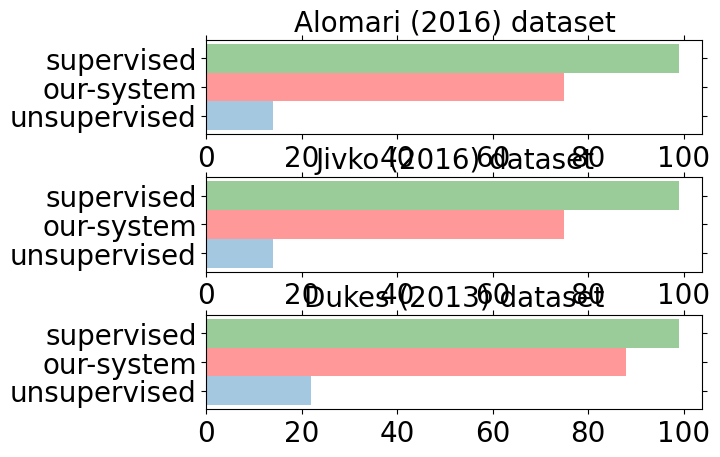

Reproduce this figure in Python.
# This is a ported version of a MATLAB example from the signal processing
# toolbox that showed some difference at one time between Matplotlib's and
# MATLAB's scaling of the PSD.  This differs from psd_demo3.py in that
# this uses a complex signal, so we can see that complex PSD's work properly
import numpy as np
import matplotlib.pyplot as plt
import matplotlib.mlab as mlab


"""
Simple demo of a horizontal bar chart.
"""
import matplotlib.pyplot as plt
plt.rcdefaults()
import numpy as np
import matplotlib.pyplot as plt

plt.subplots_adjust(hspace=0.45, wspace=1.3)
ax = plt.subplot(3, 1, 1)
opacity = 0.8
bar_width=1

# index = np.arange(3)
# plt.xticks(index, ('A', 'B', 'C'))
# plt.title('real-world dataset')
# ax.bar([0], [0.2], color="blue", width=bar_width, label="A- unsupervised", alpha=opacity, align="center")
# ax.bar([1], [0.75], color="red", width=bar_width, label="B- our approach", alpha=opacity, align="center")
# ax.bar([2], [0.99], color="green", width=bar_width, label="C- supervised", alpha=opacity, align="center")
# ax.legend(loc=2)
#
# ax = plt.subplot(1, 2, 2)
# plt.xticks(index, ('A', 'B', 'C'))
# plt.title('synthetic-world dataset')
# ax.bar([0], [0.2], color="blue", width=bar_width, label="A- unsupervised", alpha=opacity, align="center")
# ax.bar([1], [0.88], color="red", width=bar_width, label="B- our approach", alpha=opacity, align="center")
# ax.bar([2], [0.99], color="green", width=bar_width, label="C- supervised", alpha=opacity, align="center")
# ax.legend(loc=2)

# Example data
people = ('unsupervised', 'our-system', 'supervised')
y_pos = np.arange(len(people))

plt.barh([0], [14], align='center', height=1, alpha=0.4)
plt.barh([1], [75], align='center', height=1, alpha=0.4, color="red")
plt.barh([2], [99], align='center', height=1, alpha=0.4, color="green")
plt.xticks([0,20,40,60,80,100], ['0','20','40','60','80','100'], fontsize=20)
plt.yticks(y_pos, people, fontsize=20)
plt.title('Alomari (2016) dataset', fontsize=20)
plt.tick_params(axis='x', which='both', bottom='on', top='off', labelbottom='on')
plt.tick_params(axis='y', which='both', left='on', right='off', labelleft='on')

ax = plt.subplot(3, 1, 2)

people = ('unsupervised', 'our-system', 'supervised')
y_pos = np.arange(len(people))

plt.barh([0], [14], align='center', height=1, alpha=0.4)
plt.barh([1], [75], align='center', height=1, alpha=0.4, color="red")
plt.barh([2], [99], align='center', height=1, alpha=0.4, color="green")
plt.xticks([0,20,40,60,80,100], ['0','20','40','60','80','100'], fontsize=20)
plt.yticks(y_pos, people, fontsize=20)
plt.title('Jivko (2016) dataset', fontsize=20)
plt.tick_params(axis='x', which='both', bottom='on', top='off', labelbottom='on')
plt.tick_params(axis='y', which='both', left='on', right='off', labelleft='on')

ax = plt.subplot(3, 1, 3)

people = ('unsupervised', 'our-system', 'supervised')
y_pos = np.arange(len(people))

plt.barh([0], [22], align='center', height=1, alpha=0.4)
plt.barh([1], [88], align='center', height=1, alpha=0.4, color="red")
plt.barh([2], [99], align='center', height=1, alpha=0.4, color="green")
plt.xticks([0,20,40,60,80,100], ['0','20','40','60','80','100'], fontsize=20)
plt.yticks(y_pos, people, fontsize=20)
plt.title('Dukes (2013) dataset', fontsize=20)
plt.tick_params(axis='x', which='both', bottom='on', top='off', labelbottom='on')
plt.tick_params(axis='y', which='both', left='on', right='off', labelleft='on')

plt.show()
